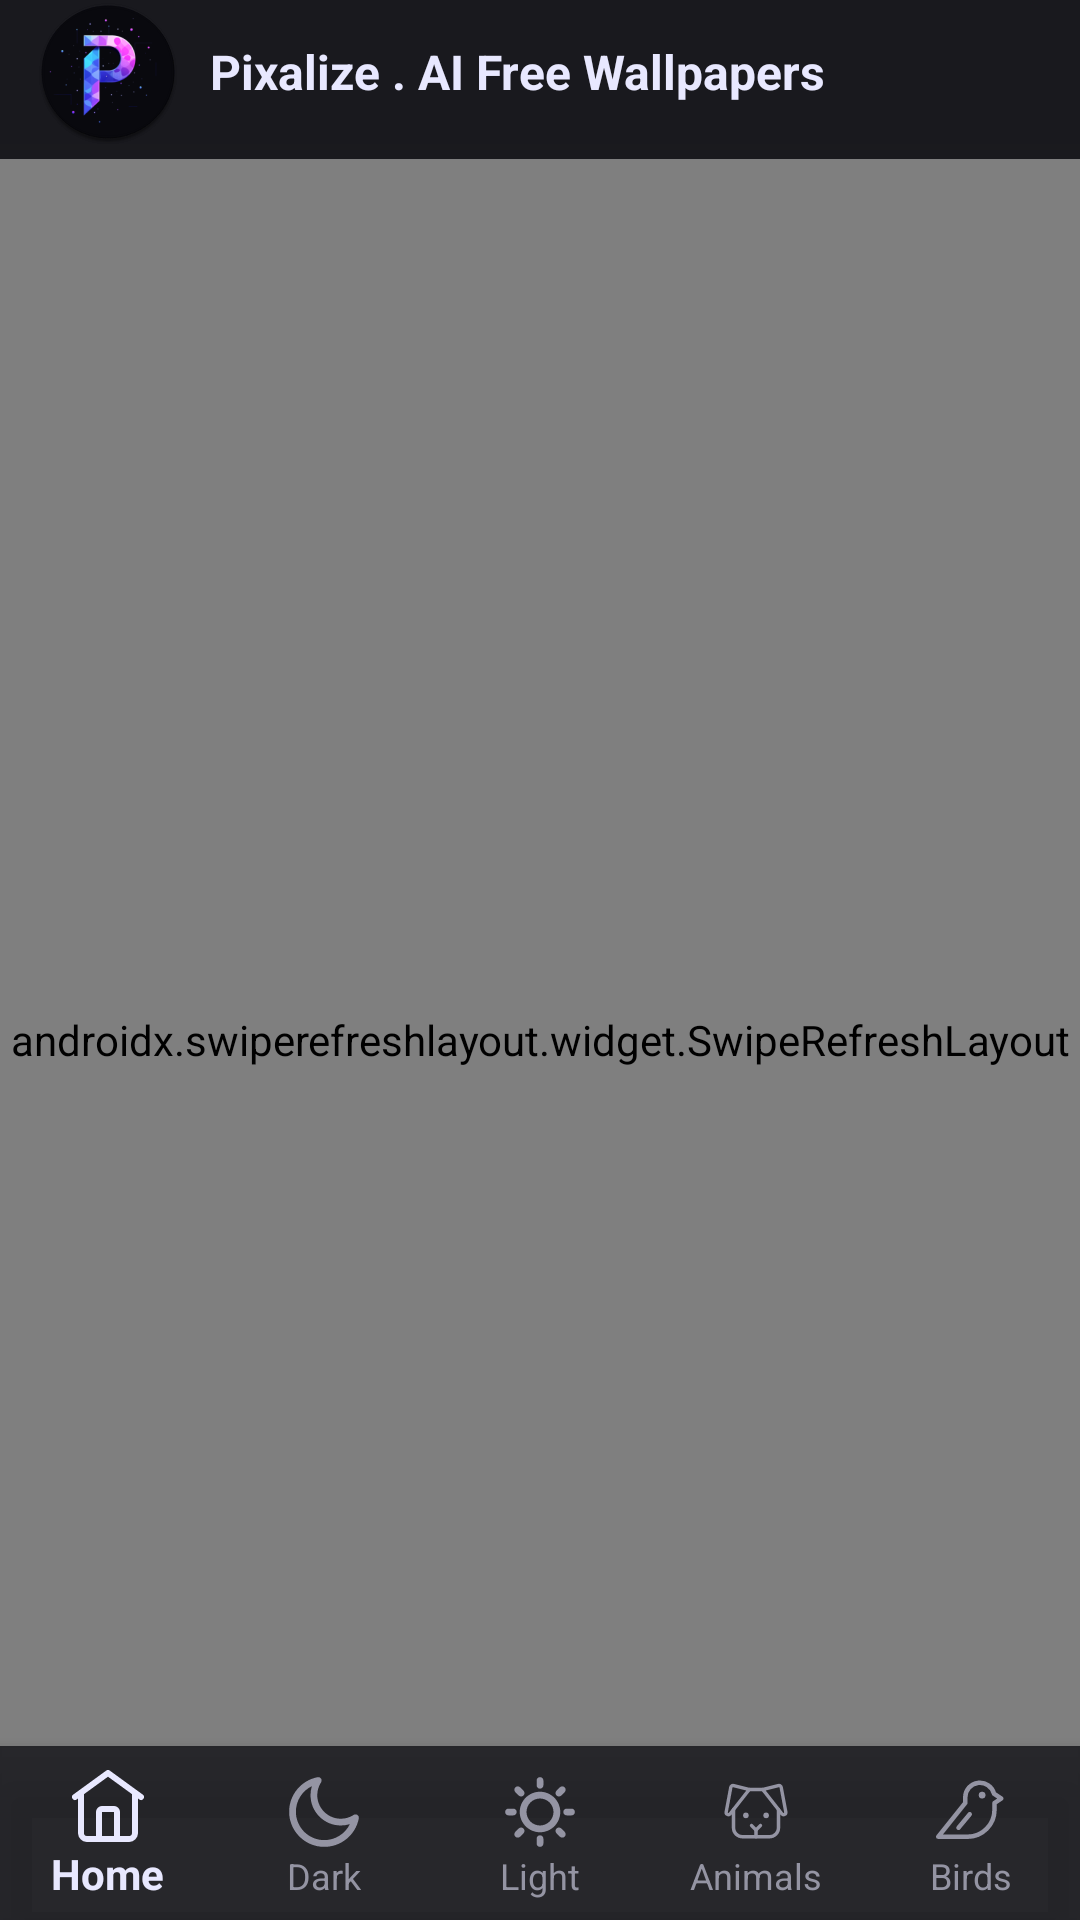

Produce the Android XML layout that renders to this screen, including the resource entries it uses.
<!-- AndroidManifest.xml: activity theme Theme.Pixalize -->
<!-- res/layout/activity_main.xml -->
<?xml version="1.0" encoding="utf-8"?>
<FrameLayout xmlns:android="http://schemas.android.com/apk/res/android"
    android:layout_width="match_parent"
    android:layout_height="match_parent"
    xmlns:app="http://schemas.android.com/apk/res-auto"
    xmlns:ads="http://schemas.android.com/tools"
    android:background="@color/back_too_dark"
    android:fitsSystemWindows="true"
    android:padding="3dp"
    android:orientation="vertical">

    <LinearLayout
        android:layout_width="match_parent"
        android:layout_height="match_parent"
        android:background="@color/back_too_dark"
        android:orientation="vertical">

        
        <LinearLayout
            android:id="@+id/top_bar"
            android:layout_width="match_parent"
            android:layout_height="wrap_content"
            android:orientation="horizontal"
            android:paddingLeft="12dp"
            android:paddingRight="12dp"
            android:layout_marginBottom="5dp"
            android:background="@color/back_too_dark_transparent"
            android:gravity="center_vertical">

            
            <ImageButton
                android:id="@+id/button_app_logo"
                android:layout_width="48dp"
                android:layout_height="48dp"
                android:src="@mipmap/ic_launcher_round"
                android:background="@mipmap/ic_launcher_round"
                android:contentDescription="About"
                android:scaleType="fitCenter"
                android:layout_gravity="center_vertical"/>

            
            <TextView
                android:id="@+id/top_bar_title"
                android:layout_width="match_parent"
                android:layout_height="wrap_content"
                android:layout_marginLeft="10dp"
                android:layout_weight="1"
                android:text="Pixalize . AI Free Wallpapers"
                android:textColor="@color/back_light"
                android:textSize="16dp"
                android:textStyle="bold"
                android:layout_gravity="center_vertical"
                android:gravity="left"/>
        </LinearLayout>
        
        
        



        
        <androidx.swiperefreshlayout.widget.SwipeRefreshLayout
            android:id="@+id/swipeRefreshLayout"
            android:layout_width="match_parent"
            android:layout_height="match_parent">

            <androidx.recyclerview.widget.RecyclerView
                android:id="@+id/recyclerView_wallpapers"
                android:contentDescription="Wallpapers"
                android:layout_width="match_parent"
                android:layout_height="match_parent"
                android:paddingLeft="3dp"
                android:paddingRight="3dp"/>
        </androidx.swiperefreshlayout.widget.SwipeRefreshLayout>
    </LinearLayout>

    
    <com.google.android.material.bottomnavigation.BottomNavigationView
        android:id="@+id/bottom_navigation"
        android:layout_width="match_parent"
        android:layout_height="wrap_content"
        android:paddingTop="2dp"
        android:background="@color/back_too_dark_transparent"
        android:layout_gravity="bottom"
        app:itemIconTint="@color/nav_item_selector"
        app:itemTextColor="@color/nav_item_selector"
        app:labelVisibilityMode="labeled"
        app:menu="@menu/bottom_navigation_menu" />


</FrameLayout>
<!-- resources referenced by this layout -->
<resources>
  <color name="back_light">#e8e8ff</color>
  <color name="back_too_dark">#1a1a1e</color>
  <color name="back_too_dark_transparent">#DD1a1a1e</color>
  <!-- mipmap ic_launcher_round: webp bitmap (mipmap-hdpi, 3980 bytes) -->
  <style name="Theme.Pixalize" parent="Theme.AppCompat.Light.NoActionBar">
          <item name="android:windowBackground">@color/back_too_dark</item>
          <item name="android:statusBarColor">@android:color/transparent</item>
          <item name="android:navigationBarColor">@android:color/transparent</item>
          <item name="colorPrimary">@color/back_too_dark</item>
          <item name="colorAccent">@color/back_light</item>
      </style>
</resources>
